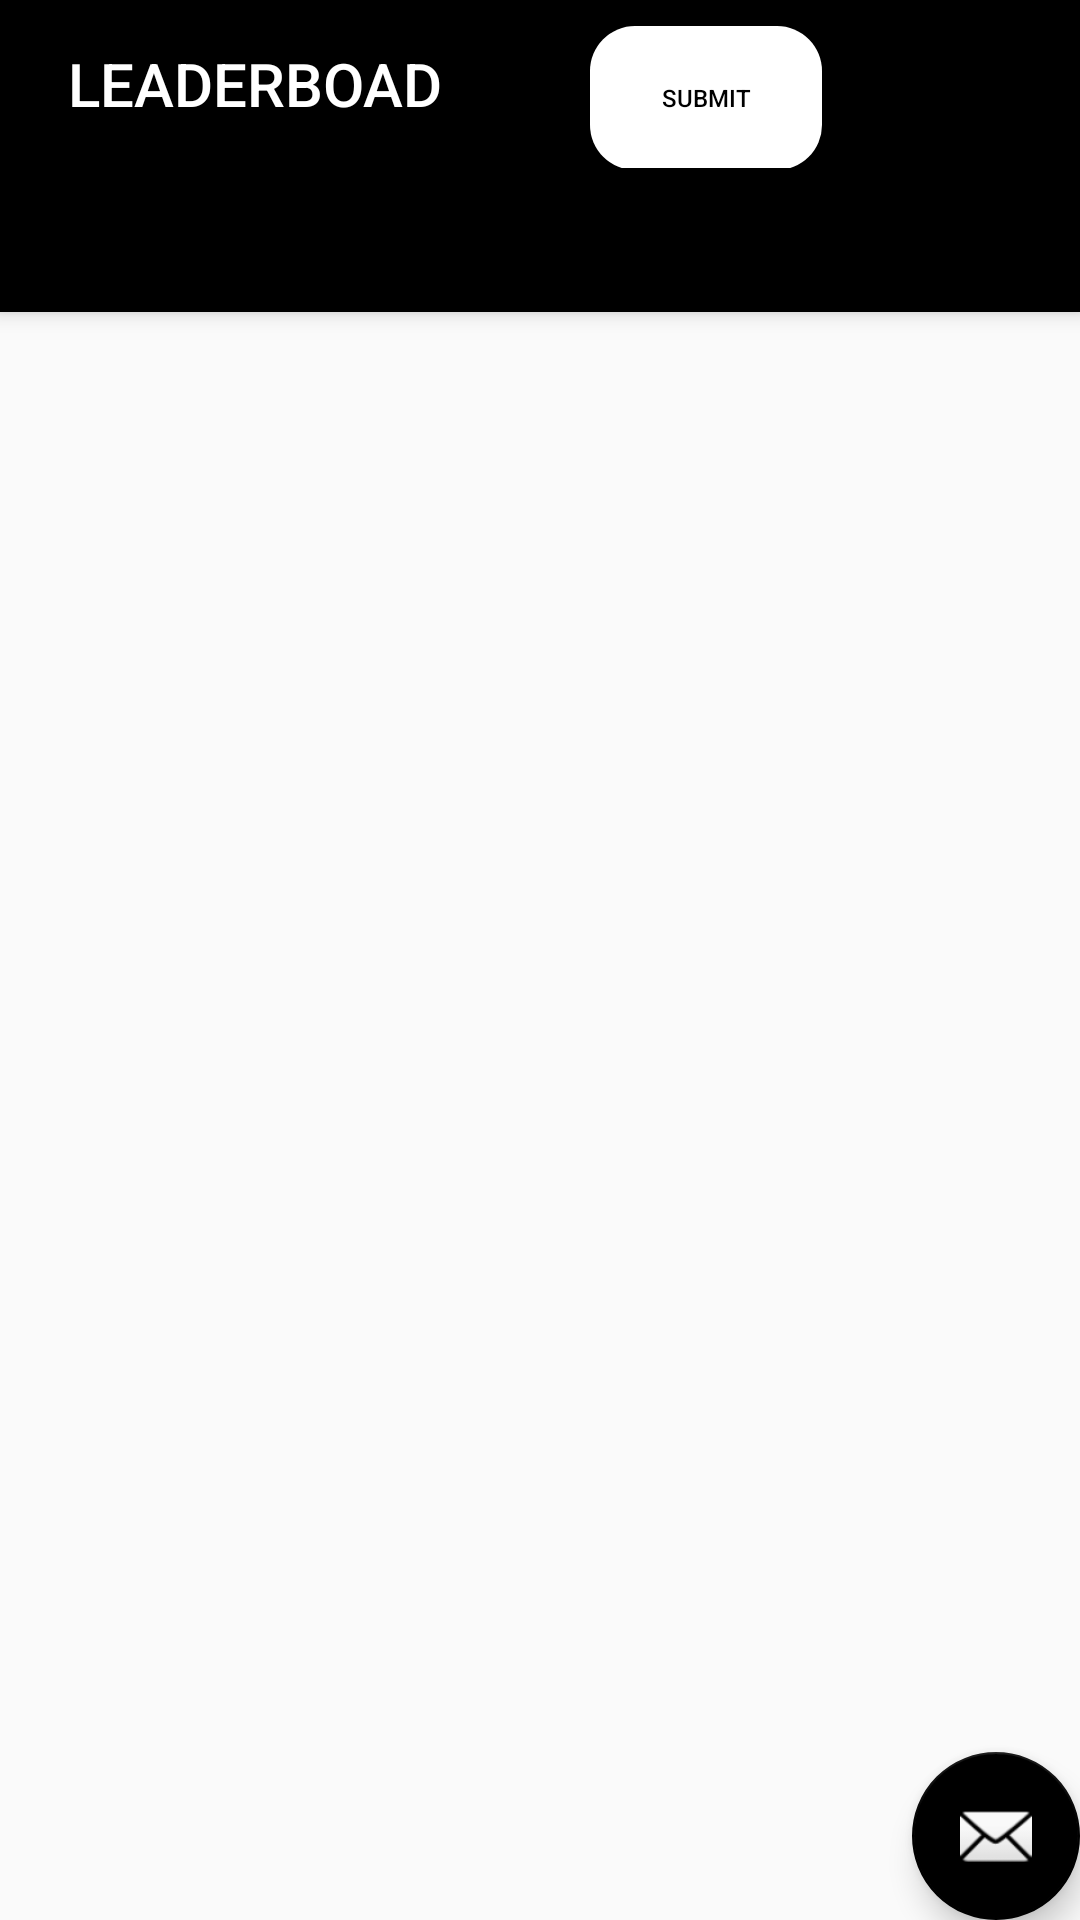

Produce the Android XML layout that renders to this screen, including the resource entries it uses.
<!-- AndroidManifest.xml: activity theme AppTheme.NoActionBar -->
<!-- res/layout/activity_main.xml -->
<?xml version="1.0" encoding="utf-8"?>
<androidx.coordinatorlayout.widget.CoordinatorLayout xmlns:android="http://schemas.android.com/apk/res/android"
    xmlns:app="http://schemas.android.com/apk/res-auto"
    xmlns:tools="http://schemas.android.com/tools"
    android:layout_width="match_parent"
    android:layout_height="match_parent"
    tools:context=".MainActivity">

    <com.google.android.material.appbar.AppBarLayout
        android:layout_width="match_parent"
        android:layout_height="wrap_content"
        android:theme="@style/AppTheme.AppBarOverlay"
        >
        <LinearLayout
            android:layout_width="wrap_content"
            android:layout_height="wrap_content"
            android:orientation="horizontal">
            <LinearLayout
                android:layout_width="wrap_content"
                android:layout_height="wrap_content"
                android:orientation="horizontal"
                android:paddingLeft="23dp"
                android:paddingRight="86dp">
      <TextView
            android:id="@+id/title"
            android:layout_width="wrap_content"
            android:layout_height="wrap_content"
            android:gravity="center"
            android:minHeight="?actionBarSize"
            android:padding="@dimen/appbar_padding"
             android:paddingRight="4dp"
            android:text="LEADERBOAD"
            android:textAppearance="@style/TextAppearance.Widget.AppCompat.Toolbar.Title" />

                <Button
                    android:id="@+id/button2"
                    android:layout_width="wrap_content"
                    android:layout_height="wrap_content"
                    android:text="Submit"
                    android:layout_marginLeft="45dp"
                    android:backgroundTint="#ffffff"
                    android:textColor="#000000"
                    android:textSize="8dp"

                    android:background="@drawable/button_back"/>

            </LinearLayout>


        </LinearLayout>
        <com.google.android.material.tabs.TabLayout
            android:id="@+id/tabs"
            android:layout_width="match_parent"
            android:layout_height="wrap_content"
            android:background="?attr/colorPrimary"
            app:tabIndicatorColor="#FFFFFF"
            />

    </com.google.android.material.appbar.AppBarLayout>

    <androidx.viewpager.widget.ViewPager
        android:id="@+id/view_pager"
        android:layout_width="match_parent"
        android:layout_height="match_parent"
        app:layout_behavior="@string/appbar_scrolling_view_behavior" />

    <com.google.android.material.floatingactionbutton.FloatingActionButton
        android:id="@+id/fab"
        android:layout_width="wrap_content"
        android:layout_height="wrap_content"
        android:layout_gravity="bottom|end"
        android:layout_margin="@dimen/fab_margin"
        app:srcCompat="@android:drawable/ic_dialog_email" />
</androidx.coordinatorlayout.widget.CoordinatorLayout>
<!-- resources referenced by this layout -->
<resources>
  <!-- drawable button_back (drawable) -->
  <?xml version="1.0" encoding="utf-8"?>
  <shape android:shape="rectangle" xmlns:android="http://schemas.android.com/apk/res/android">
  <solid android:color="#ffffff"
      />
      <corners android:radius="15dp"/>
  </shape>
  <style name="AppTheme.AppBarOverlay" parent="ThemeOverlay.AppCompat.Dark.ActionBar" />
  <style name="AppTheme.NoActionBar">
          <item name="windowActionBar">false</item>
          <item name="windowNoTitle">true</item>
          <item name="android:windowDisablePreview">true</item>
      </style>
</resources>
